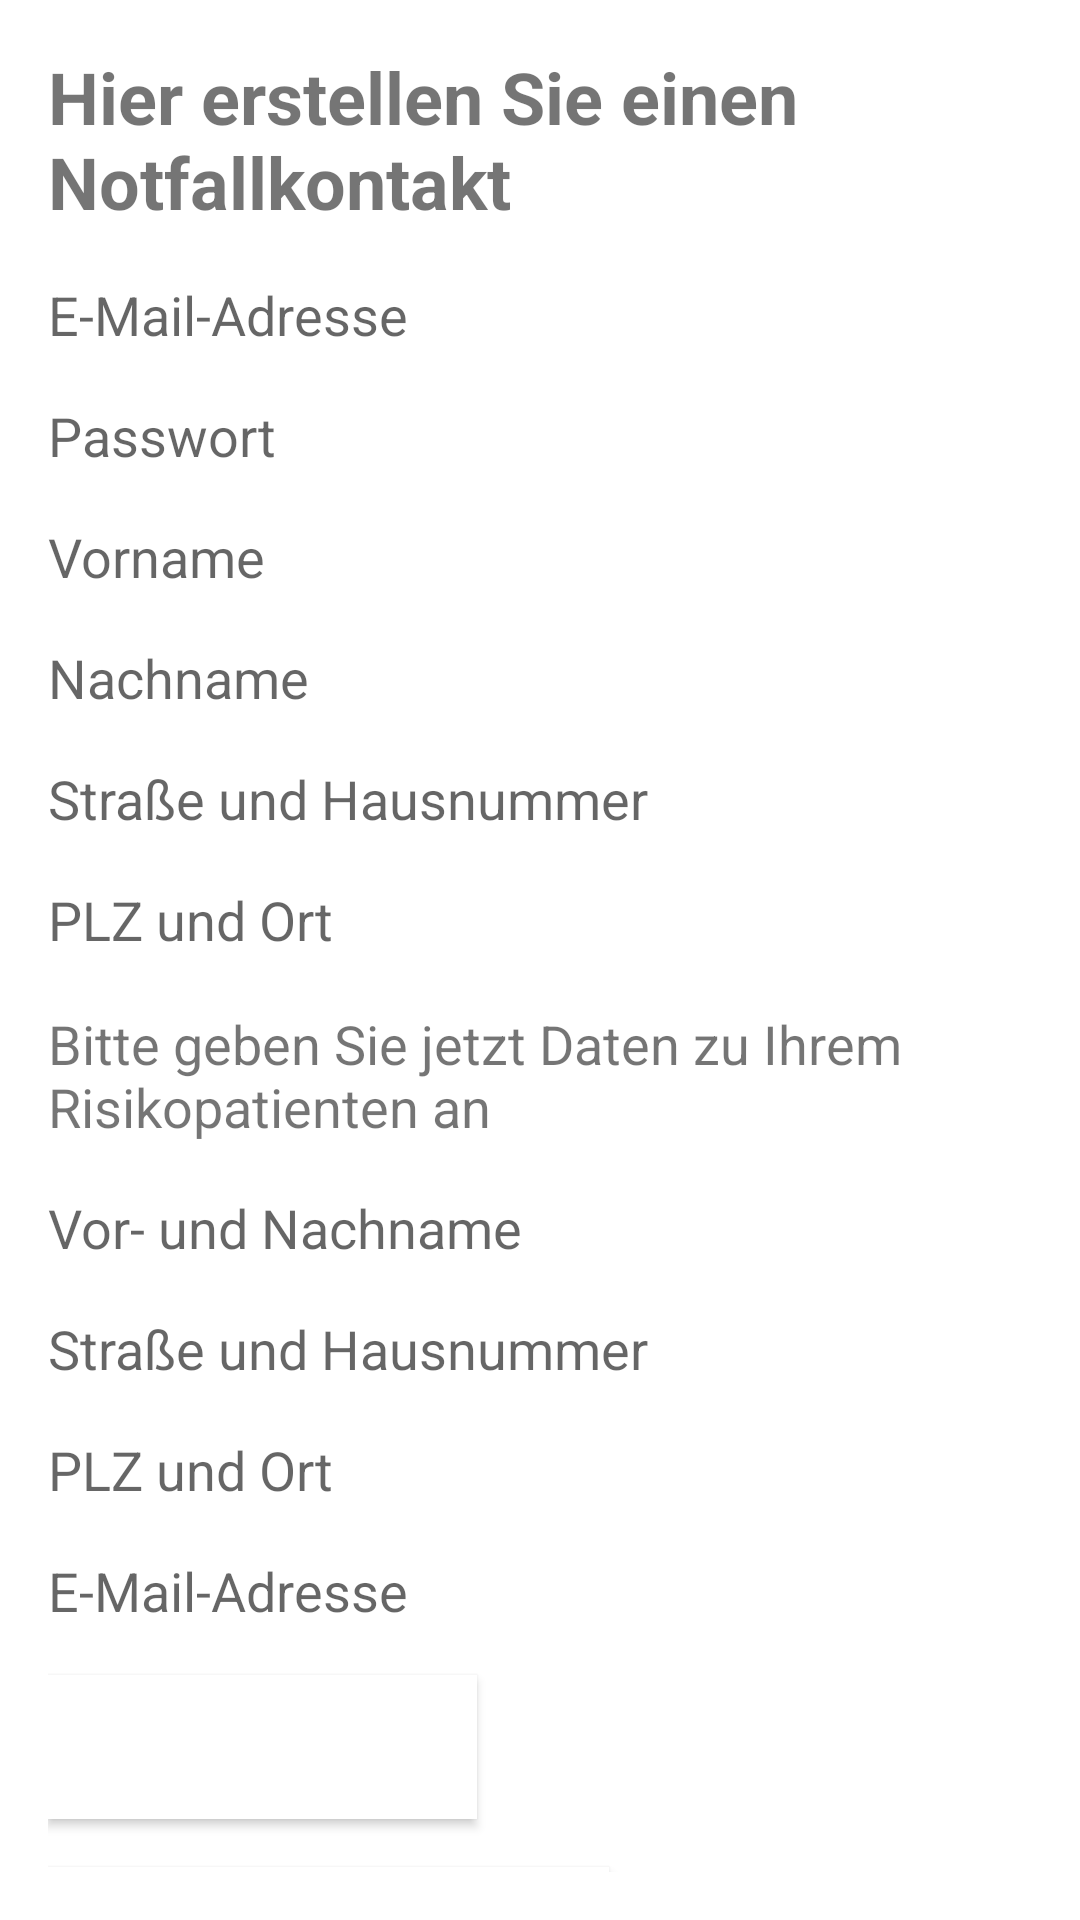

Reconstruct the res/layout file that produces this screen, plus the resources it refers to.
<!-- AndroidManifest.xml: application theme Theme.Sturzapp -->
<!-- res/layout/activity_notfallkontakt_erstellen.xml -->
<?xml version="1.0" encoding="utf-8"?>
<RelativeLayout xmlns:android="http://schemas.android.com/apk/res/android"
    xmlns:tools="http://schemas.android.com/tools"
    android:layout_width="match_parent"
    android:layout_height="match_parent"
    android:background="@color/white"
    android:padding="16dp"
    tools:context=".MainActivity">

    <TextView
        android:id="@+id/textView_notfallkontakt"
        android:layout_width="wrap_content"
        android:layout_height="wrap_content"
        android:text="Hier erstellen Sie einen Notfallkontakt"
        android:textSize="24dp"
        android:textStyle="bold" />

    <EditText
        android:id="@+id/editTextNFK_Email"
        android:layout_width="match_parent"
        android:layout_height="wrap_content"
        android:layout_below="@id/textView_notfallkontakt"
        android:layout_marginTop="16dp"
        android:background="@android:color/white"
        android:hint="E-Mail-Adresse"
        />

    <EditText
        android:id="@+id/editTextNFK_Passwort"
        android:layout_width="match_parent"
        android:layout_height="wrap_content"
        android:layout_below="@id/editTextNFK_Email"
        android:layout_marginTop="16dp"
        android:background="@android:color/white"
        android:hint="Passwort"
        android:inputType="textPassword" />

    <EditText
        android:id="@+id/editTextNFK_firstName"
        android:layout_width="match_parent"
        android:layout_height="wrap_content"
        android:layout_below="@id/editTextNFK_Passwort"
        android:layout_marginTop="16dp"
        android:background="@android:color/white"
        android:hint="Vorname" />

    <EditText
        android:id="@+id/editTextNFK_lastName"
        android:layout_width="match_parent"
        android:layout_height="wrap_content"
        android:layout_below="@id/editTextNFK_firstName"
        android:layout_marginTop="16dp"
        android:background="@android:color/white"
        android:hint="Nachname" />

    <EditText
        android:id="@+id/editTextNFK_address"
        android:layout_width="match_parent"
        android:layout_height="wrap_content"
        android:layout_below="@id/editTextNFK_lastName"
        android:layout_marginTop="16dp"
        android:background="@android:color/white"
        android:hint="Straße und Hausnummer" />

    <EditText
        android:id="@+id/editTextNFK_PLZ"
        android:layout_width="match_parent"
        android:layout_height="wrap_content"
        android:layout_below="@id/editTextNFK_address"
        android:layout_marginTop="16dp"
        android:background="@android:color/white"
        android:hint="PLZ und Ort" />

    <View
        android:id="@+id/divider"
        android:layout_width="match_parent"
        android:layout_height="1dp"
        android:layout_below="@id/editTextNFK_PLZ"
        android:layout_marginTop="16dp"
        android:background="@android:color/white" />

    <TextView
        android:id="@+id/textViewRP"
        android:layout_width="wrap_content"
        android:layout_height="wrap_content"
        android:layout_below="@id/divider"

        android:text="Bitte geben Sie jetzt Daten zu Ihrem Risikopatienten an"
        android:textSize="18sp"
        android:textStyle="normal" />

    <EditText
        android:id="@+id/editTextRP_Name"
        android:layout_width="match_parent"
        android:layout_height="wrap_content"
        android:layout_below="@id/textViewRP"
        android:layout_marginTop="16dp"
        android:background="@android:color/white"
        android:hint="Vor- und Nachname" />

    <EditText
        android:id="@+id/editTextRP_address"
        android:layout_width="match_parent"
        android:layout_height="wrap_content"
        android:layout_below="@id/editTextRP_Name"
        android:layout_marginTop="16dp"
        android:background="@android:color/white"
        android:hint="Straße und Hausnummer" />

    <EditText
        android:id="@+id/editTextRP_PLZ"
        android:layout_width="match_parent"
        android:layout_height="wrap_content"
        android:layout_below="@id/editTextRP_address"
        android:layout_marginTop="16dp"
        android:background="@android:color/white"
        android:hint="PLZ und Ort" />

    <EditText
        android:id="@+id/editTextRP_Email"
        android:layout_width="match_parent"
        android:layout_height="wrap_content"
        android:layout_below="@id/editTextRP_PLZ"
        android:layout_marginTop="16dp"
        android:background="@android:color/white"
        android:hint="E-Mail-Adresse" />

    <Button
        android:id="@+id/buttonCreateAccount"
        android:layout_width="wrap_content"
        android:layout_height="wrap_content"
        android:layout_below="@id/editTextRP_Email"
        android:layout_marginTop="16dp"
        android:background="@android:color/white"
        android:text="Account erstellen"
        android:textColor="@color/white" />

    <Button
        android:id="@+id/buttonZurückZurMainActivity"
        android:layout_width="wrap_content"
        android:layout_height="wrap_content"
        android:layout_below="@id/buttonCreateAccount"
        android:layout_marginTop="16dp"
        android:background="@android:color/white"
        android:text="Zurück zur Anmeldeseite"
        android:textColor="@color/white" />

</RelativeLayout>
<!-- resources referenced by this layout -->
<resources>
  <color name="white">#FFFFFFFF</color>
  <style name="Theme.Sturzapp" parent="Theme.MaterialComponents.DayNight.DarkActionBar">
          
          <item name="colorPrimary">@color/blue_app_logo</item>
          <item name="colorPrimaryVariant">@color/blue_app_logo</item>
          <item name="colorOnPrimary">@color/white</item>
          
          <item name="colorSecondary">@color/teal_200</item>
          <item name="colorSecondaryVariant">@color/teal_700</item>
          <item name="colorOnSecondary">@color/black</item>
          
          <item name="android:statusBarColor">?attr/colorPrimaryVariant</item>
          
      </style>
  <color name="blue_app_logo">#2D669B</color>
  <color name="teal_200">#FF03DAC5</color>
  <color name="teal_700">#FF018786</color>
  <color name="black">#FF000000</color>
</resources>
